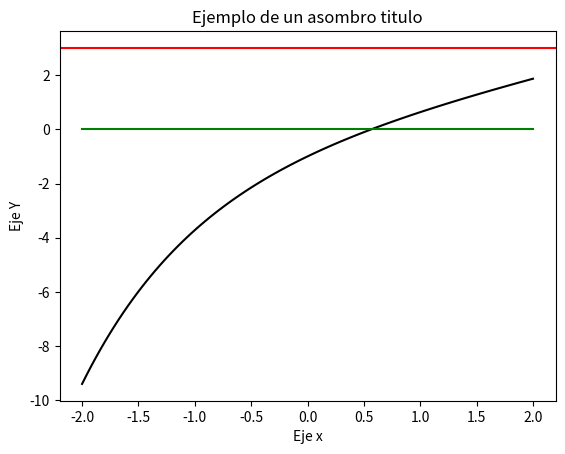
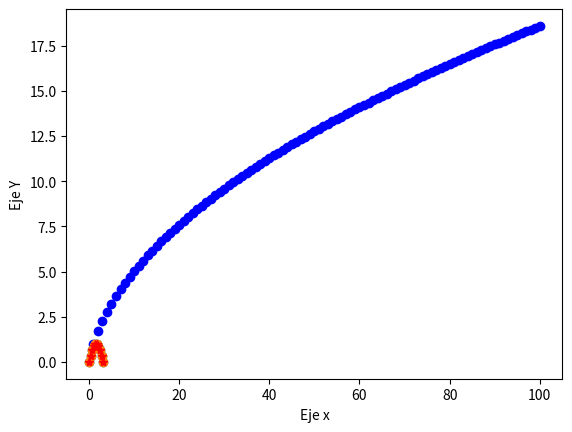
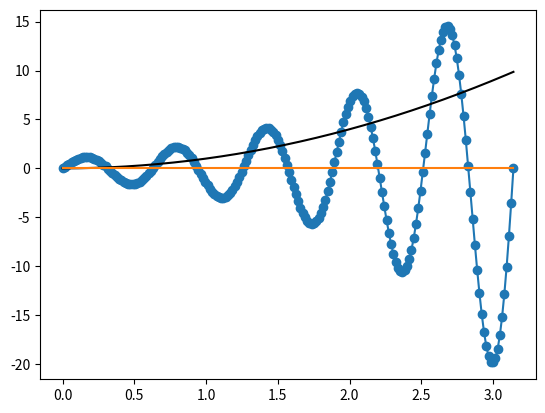
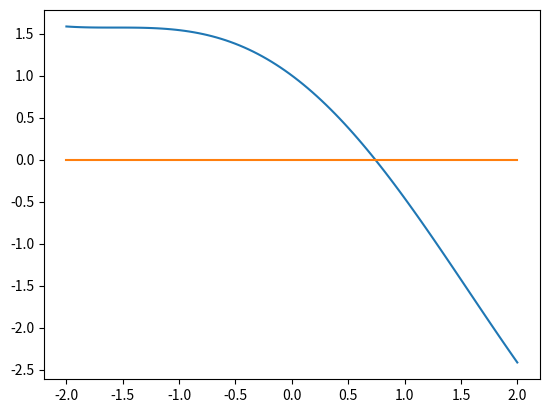
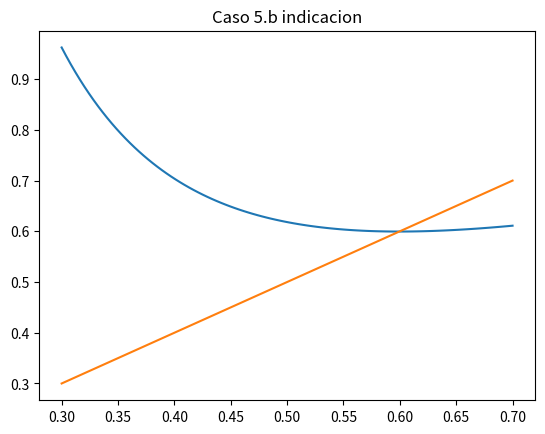
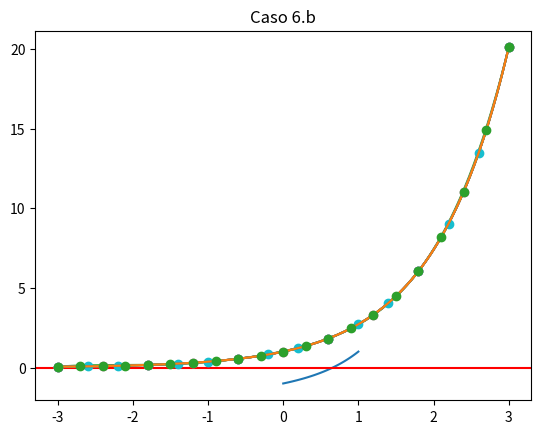
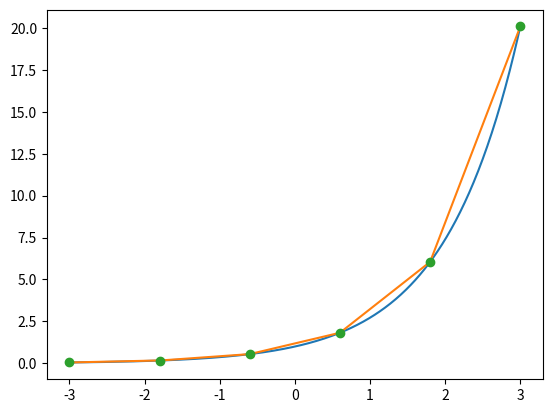
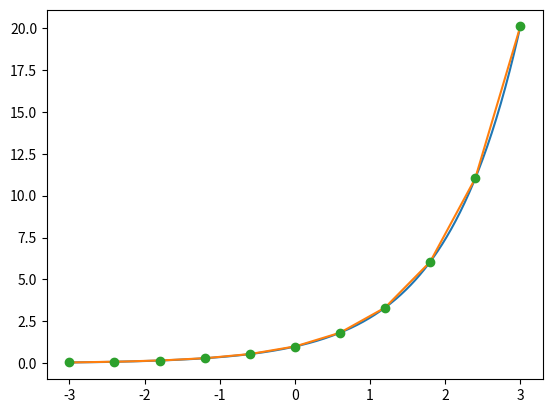
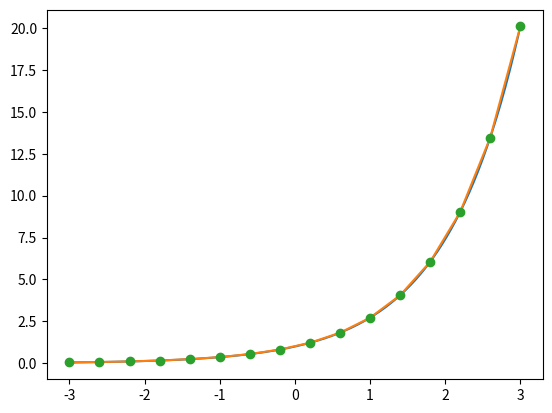
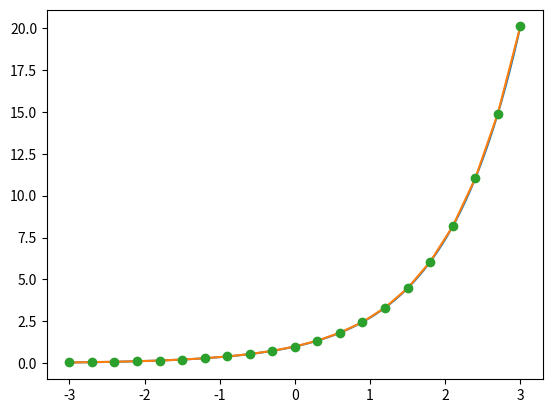

Write the Python code that produced these figures, in order.
"""
Raices e interpolacion - metodos univariantes
Biseccion, regula falsi, secante, punto fijo y Newton.
Interpolacion: Newton (diferencias divididas), Horner, Chebyshev
y lineal a trozos. Analisis de epsilon maquina.
Ver docs/enunciados_resumidos.md#06_raices_interpolacion
"""

# Tema 1
from numpy import *
from matplotlib.pyplot import *

print("Caso 1")


def sumanveces(a, n):
    sum = 0
    while 1 <= n:
        sum += a
        n -= 1
    return sum


print("Caso 2")


def epsilon():
    x = 1
    while 1 + x > 1:
        x = x / 2
    return 2 * x


print("Caso 3")
# Caso referencia para graficas

# Crea el enviroment
figure()

# Informacion acerca del eje X:
#     Los dos primero param son el intervalo en cual queremos representar la funcion
#     El ultima la cantidad de "puntos" utilizadaos para la representacion
#       A mayor cantidad de puntos, mas "suave" sera la representacion
x = linspace(-2, 2, 100)
y = x - pow(e, -x)
plot(x, y, "k")

# Establece una linea horizontal en x=0, el 0*x es necesario
plot(x, x * 0, "g")

# O equivalentemente la siguiente instruccion
axhline(y=3, color="r")

xlabel("Eje x")
ylabel("Eje Y")
title("Ejemplo de un asombro titulo")


print("Caso 4")


def aproximateE(n):
    value = (1 + (1 / n)) ** n
    err = abs(value - exp(1))
    print("n = ", n, " value= = ", value)
    return (value, err)


print("Caso 5")


def sumaparcial(n):
    iter = n
    suma = 0

    # for k in range(1, n+1)

    while iter >= 1:
        suma += 1 / sqrt(iter)
        iter -= 1

    # print('n = ', n, ' value= = ', suma)
    return suma


n = 500
while sumaparcial(n) < 50:
    n += 1


print("Caso 6")
figure()

x = linspace(0, 100, 1)
y = sumaparcial(x)

for k in range(1, 101):
    plot(k, sumaparcial(k), "bo")


plot(x, y, "r")
plot(x, 0 * x, "b")
xlabel("Eje XS")
ylabel("Eje Y")


print("Caso 7")


def sumaparcialPrima(n):
    k = n
    suma = 0

    # for k in range(1, n+1)

    while k >= 1:
        suma += 1 / (k * (k + 1))
        k -= 1

    print("n = ", n, " value= = ", suma, "err= ", abs(1 - suma))
    return suma


def otraForma(n):
    return 1 - (1 / (n + 1))


# print("Probar caso 7: ", sumaparcialPrima(1e8))

print("Caso 8")


def factorial(n):
    ft = 1
    for k in range(1, n + 1):
        ft = ft * k

    return ft


def aproximarEConTaylor(n):
    k = n
    suma = 0

    while k >= 0:
        suma += 1 / (factorial(k))
        k -= 1

    print("n = ", n, " value= = ", suma)
    return suma


print("Caso 9")


def aproximarEpxConTaylor(x, n):
    k = n
    suma = 0

    # for k in range(1, n+1)

    while k >= 1:
        suma += x**k / factorial(k)
        k -= 1
    print("n = ", n, " value= = ", suma, "err= ", abs(1 - suma))
    return suma


print("Caso 10")


def sumaLista(lista):
    suma = 0
    for k in range(0, len(lista)):
        suma += lista[k]

    print("sum= ", suma, " media= ", suma / len(lista))
    print("sum= ", sum(lista), " media= ", mean(lista))
    return suma


# Ejemplos extra
x1 = linspace(0, pi, 10)
y1 = sin(x1)
plot(x1, y1, "o")
plot(x1, y1, "o-")
plot(x1, y1, "*r-")
xlabel("Eje x")
ylabel("Eje Y")


# Multiples funciones a la vez
figure()
x = linspace(0, pi, 200)
y = exp(x) * sin(10 * x)


# Cada dos elem (o tres si incluimos  kargs) constituyen una funcion a representar en la grafica
plot(x, y, "o-", x, x**2, "k", x, zeros(200))


#############################################################################################################
# Tema 2.1

# En el campus
print("Caso 1")


def bisec(f, a, b, N):
    an = a
    bn = b
    fan = f(an)
    fbn = f(bn)
    if fan == 0:
        print(str(a) + "es raiz de la funcion")
        return a
    elif fbn == 0:
        print(str(b) + "es raiz de la funcion")
        return b
    elif fan * fbn > 0:
        print("No hay cambio de signo: no se puede aplicar el metodo")
        return
    for k in range(N):
        cn = (an + bn) / 2.0
        fcn = f(cn)
        print("cn: " + str(cn) + ", fn: " + str(fcn))
        if fcn == 0:
            print(str(cn) + "es raiz de la funcion")
            return cn
        elif fan * fcn < 0:
            bn = cn
            fbn = fcn
        else:
            an = cn
            fan = fcn
    print("La aproximacion de la raiz tras " + str(N) + " iteraciones es " + str(cn))
    return cn


def funcB(x):
    return pow(x, 5) - 5 * pow(x, 3) + 1


def funC(x):
    return cos(x) - x


def aplicarApartadoUno(a, b):
    bisec(funC, a, b, 20)


x = linspace(-2, 2, 100)
figure()
plot(x, funC(x))
plot(x, 0 * x)


def bisecPrima(f, a, b, eps):
    # Parte entera = int()

    N = int((log(b - a) - log(eps)) / log(2)) + 1
    print(N)
    an = a
    bn = b
    fan = f(an)
    fbn = f(bn)

    if fan == 0:
        print(str(a) + "es raiz de la funcion")
        return a
    elif fbn == 0:
        print(str(b) + "es raiz de la funcion")
        return b
    elif fan * fbn > 0:
        print("No hay cambio de signo: no se puede aplicar el metodo")
        # return
    for k in range(N):
        cn = (an + bn) / 2.0
        fcn = f(cn)
        print("cn: " + str(cn) + ", fn: " + str(fcn))
        if fcn == 0:
            print(str(cn) + "es raiz de la funcion")
            return cn
        elif fan * fcn < 0:
            bn = cn
            fbn = fcn
        else:
            an = cn
            fan = fcn
    print("La aproximacion de la raiz tras " + str(N) + " iteraciones es " + str(cn))
    return cn


# 10^n = 1en


def regulaFalsi(f, a, b, eps, nMax):
    an = a
    bn = b
    fan = f(an)
    fbn = f(bn)
    if fan == 0:
        print(str(a) + "es raiz de la funcion")
        return a
    elif fbn == 0:
        print(str(b) + "es raiz de la funcion")
        return b
    elif fan * fbn > 0:
        print("No hay cambio de signo: no se puede aplicar el metodo")
        return

    error = eps + 1
    it = 0
    cn_old = an
    while error > eps and it < nMax:
        cn = bn - (bn - an) / (fbn - fan) * fbn
        fcn = f(cn)
        print("Iter:" + str(it) + ", cn: " + str(cn) + ", fn: " + str(fcn))
        error = abs(cn - cn_old)
        it += 1
        cn_old = cn
        if fcn == 0:
            print(str(cn) + "es raiz de la funcion")
            return cn
        elif fan * fcn < 0:
            bn = cn
            fbn = fcn
        else:
            an = cn
            fan = fcn

    if error <= eps:
        print("Alcanzada una aproximacion satisfactoria")
    else:
        print("Alcanzado numero maximo de iteraciones")
    print("La aproximacion de la raiz tras " + str(it) + " iteraciones es " + str(cn))
    return cn


def secante(f, x0, x1, eps, nMax):
    fx0 = f(x0)
    fx1 = f(x1)
    if fx0 == 0:
        print(str(x0) + "es raiz de la funcion")
        return x0
    elif fx1 == 0:
        print(str(x1) + "es raiz de la funcion")
        return x1

    error = eps + 1
    it = 0
    while error > eps and it < nMax:
        if fx0 == fx1:
            print("El metodo no se puede aplicar")
            return

        x2 = x1 - (x1 - x0) / (fx1 - fx0) * fx1
        fx2 = f(x2)
        print("Iter:" + str(it) + ", cn: " + str(x2) + ", fn: " + str(fx2))
        error = abs(x2 - x1)
        it += 1
        if fx2 == 0:
            print(str(x2) + "es raiz de la funcion")
            return x2

        x0 = x1
        x1 = x2
        fx0 = fx1
        fx1 = fx2

    if error <= eps:
        print("Alcanzada una aproximacion satisfactoria")
    else:
        print("Alcanzado numero maximo de iteraciones")

    print("La aproximacion de la raiz tras " + str(it) + " iteraciones es " + str(x2))
    return x2


def regulaFalsiPrima(f, x0, x1, eps, nMax):
    fx0 = f(x0)
    fx1 = f(x1)
    if fx0 == 0:
        print(str(x0) + "es raiz de la funcion")
        return x0
    elif fx1 == 0:
        print(str(x1) + "es raiz de la funcion")
        return x1

    error = eps + 1
    it = 0
    while error > eps and it < nMax:
        if fx0 == fx1:
            print("Metodo no posible poder aplicar")
            return

        x2 = x1 - (x1 - x0) / (fx1 - fx0) * fx1
        fx2 = f(x2)
        print("Iter:" + str(it) + ", cn: " + str(x2) + ", fn: " + str(fx2))
        error = abs(fx2)
        it += 1
        if fx2 == 0:
            print(str(x2) + "es raiz de la funcion")
            return x2

        x0 = x1
        x1 = x2
        fx0 = fx1
        fx1 = fx2

    if error <= eps:
        print("Alcanzada una aproximacion satisfactoria")
    else:
        print("Alcanzado numero maximo de iteraciones")
    print("La aproximacion de la raiz tras " + str(it) + " iteraciones es " + str(x2))
    return x2


#############################################################################################################
# Tema 2.2

print("Caso 1")


def puntofijo(g, x0, eps, nmax):
    err = eps + 1
    it = 0  # Contador iteraciones
    while err > eps and it < nmax:
        x1 = g(x0)
        it += 1
        err = abs(x0 - x1)
        x0 = x1

    if err <= eps:
        print("ALCANZADO CRITERIO de PARADA")
        print(
            "Tras ",
            it,
            " iteraciones la solucion obtenida es ",
            x1,
            " con ESTIMADO error ",
            err,
        )
    else:
        print(
            "Hemos ALCANZADO el NUMERO maximo de ITERACIONES sin encontrar EL PUNTO FIJO"
        )
        print(
            "Tras ",
            it,
            " iteraciones la solucion obtenida es ",
            x1,
            " con ESTIMADO error ",
            err,
        )

    return x0


def g1(x):
    return exp(-x)


def Gnewton(x):
    f = x - exp(-x)
    df = 1 + exp(-x)
    return x - f / df


puntofijo(g1, 0.5, 1e-7, 100)
puntofijo(Gnewton, 0.5, 1e-7, 100)


print("Caso III")


def kepler(x):
    K = 2 / 3
    alp = 0.093

    return K + (alp * sin(x))


def keplerNewton(x):
    K = 2 / 3
    alp = 0.093

    f = K - x + (alp * sin(x))
    df = -1 + (alp * cos(x))
    return x - f / df


puntofijo(kepler, 0.5, 1e-7, 100)

puntofijo(keplerNewton, 0.5, 1e-7, 100)


print("Caso IV")


def f(x):
    return cos(x)


def fNewton(x):
    f = cos(x) - x
    df = -sin(x) - 1
    return x - f / df


puntofijo(f, 0.5, 1e-7, 100)
puntofijo(fNewton, 0.5, 1e-7, 100)


print("CASO V")


def superF(x):
    return exp(5 * x ^ 3 - 1, 1 / 5)


def superFNewton(x):
    f = x**5 - 5 * (x**3) + 1
    df = 5 * (x**4) - 15 * (x**2)
    return x - f / df


figure()
x = linspace(0.3, 0.7, 100)
plot(x, superFNewton(x), x, x)
title("Caso 5.b indicacion")


print("Caso VI")


def puntoFijoPrima(f, g, x0, eps, nmax):
    err = eps + 1
    it = 0  # Contador iteraciones
    while err > eps and it < nmax:
        x1 = g(x0)
        it += 1
        err = abs(f(x1))
        x0 = x1

    if err <= eps:
        print("Hemos ALCANZADO el CRITERIO de PARADA")
        print(
            "Tras ",
            it,
            " iteraciones la solucion obtenida es ",
            x1,
            " con ESTIMADO error ",
            err,
        )
    else:
        print(
            "Hemos ALCANZADO el NUMERO maximo de ITERACIONES sin encontrar EL PUNTO FIJO"
        )
        print(
            "Tras ",
            it,
            " iteraciones la solucion obtenida es ",
            x1,
            " con ESTIMADO error ",
            err,
        )

    return x0


def g5(x):
    return ((x**5 + 1) / 5) ** (1 / 3)


def func(x):
    return x + (x - 1) * exp(x)


figure()
x = linspace(0, 1, 100)
plot(x, func(x))
axhline(y=0, color="r")
title("Caso 6.b")


def g(x):
    return -(x - 1) * exp(x)


def g_newton(x):
    f = x + (x - 1) * exp(x)
    df = 1 + x * exp(x)
    return x - f / df


puntofijo(g_newton, 0.6, 1e-8, 100)


###########################################################################################################################
# Tema 3
from scipy.interpolate import interp1d


# Funciones del campus virtual
def tabla_diferencias_divididas(x, y):
    """Calcula la tabla completa de las diferencias divididas a partir de los datos x e y.
    Devuelve una matriz (df) triangular inferior que en la columna k-esima contiene las
    diferencias divididas de orden k"""

    n = len(y)
    df = zeros([n, n])
    df[:, 0] = y
    yn = y
    for i in range(0, len(x) - 1):
        dx = x[i + 1 : len(x)] - x[0 : n - (i + 1)]
        yn = diff(yn) / dx
        df[i + 1 : n, i + 1] = yn
    return df


def eval_forma_newton(x, y, z_0):
    """Calcula en primer lugar el polinomio de interpolacion de Lagrange que interpola los datos x e
    y mediante la formula de Newton y lo evalua en z0."""
    n = len(y)
    df = tabla_diferencias_divididas(x, y)
    peval = df[0, 0]
    prod = 1.0
    for i in range(1, n):
        prod = prod * (z_0 - x[i - 1])
        peval = peval + df[i, i] * prod
    return peval


def eval_forma_Horner(x, y, z0):
    n = len(x)
    df = tabla_diferencias_divididas(x, y)
    peval = df[n - 1, n - 1]
    for i in range(n - 2, -1, -1):
        peval = peval * (z0 - x[i]) + df[i, i]
    return peval


print("Caso I")

# Array de 0 hasta 1 "en trozos" de 1/5 de longitud
x = linspace(0, 1, 5)
y = exp(x)
tabla_dif = tabla_diferencias_divididas(x, y)
print(tabla_dif)


print("Caso II")

# Seccion a
eval1 = eval_forma_newton(x, y, 1 / 3)
print("El polinomio de interpolacion evaluado en 1/3 vale", eval1)
print("Pasa por los puntos de interpolacion?", eval_forma_newton(x, y, x) == y)

# Seccion c
eval2 = eval_forma_Horner(x, y, 1 / 3)
print("El polinomio de interpolacion evaluado en 1/3 vale", eval2)


# Seccion d
def evalpol_eqd(f, a, b, N, z0):
    x = linspace(a, b, N + 1)
    y = f(x)
    pz0 = eval_forma_Horner(x, y, z0)
    error = max(abs(f(z0) - pz0))
    return pz0, error


# Seccion e
a, b = -3, 3
n = (b - a) / 0.01
z0 = linspace(a, b, int(n + 1))

for N in array([5, 10, 15, 20]):
    x = linspace(a, b, N + 1)
    pz0, error = evalpol_eqd(exp, a, b, N, z0)
    plot(z0, exp(z0), z0, pz0, x, exp(x), "o")
    print("error para", N, "intervalos:", error)


# Seccion g
def evalpol_cherysev(f, a, b, N, z0):
    k = linspace(0, N, N + 1)
    x = cos(((2 * k + 1) * pi) / (2 * N + 1))  # nodos en [-1,1]
    x = a + (b - a) / 2 * (x + 1)  # Nodos en [a,b]
    y = f(x)
    pz0 = eval_forma_Horner(x, y, z0)
    error = max(abs(f(z0) - pz0))
    return pz0, error


print("Caso 3")


def lineal_trozos(f, a, b, N):
    x = linspace(a, b, N + 1)
    y = f(x)
    pol = interp1d(x, y, kind="linear")
    return pol


a = -3
b = 3
n = (b - a) / 0.01
z0 = linspace(a, b, int(n + 1))
for N in array([5, 10, 15, 20]):
    figure()
    pol = lineal_trozos(exp, a, b, N)  # polinomio de interpolacion lineal a trozos
    pz0 = pol(z0)
    x = linspace(a, b, N + 1)  # nodos de interpolacion
    plot(z0, exp(z0), z0, pz0, x, exp(x), "o")
